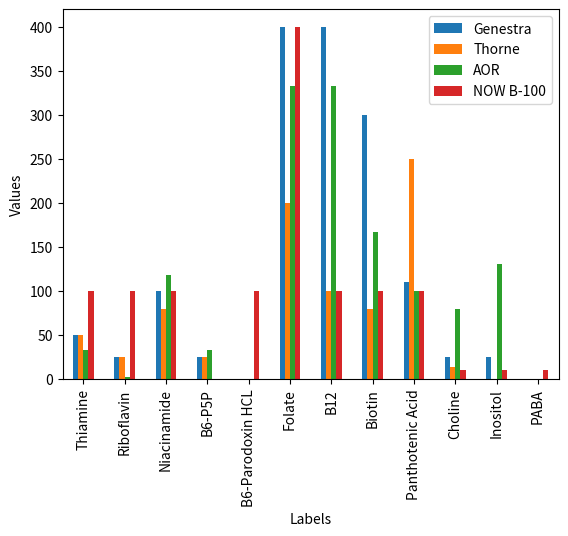

The matplotlib source for this figure:
import pandas as pd
import matplotlib.pyplot as plt

# Create a pandas DataFrame with both sets of values
data = {
    "Labels": [   
        
    "Thiamine",
    "Riboflavin",
    "Niacinamide",
     "B6-P5P",
    "B6-Parodoxin HCL",
    "Folate",
    "B12",
    "Biotin",
    "Panthotenic Acid",
    "Choline",
    "Inositol",
    "PABA",

    ],
    
    "Genestra": [
    50,
    25,
    100,
    25,
    0,
    400,
    400,
    300,
    110,
    25,
    25,
    0,
 ],

    "Thorne": [
    50,
    25,
    80,
    25,
    0,
    200,
    100,
    80,
    250,
    14.1,
    0,
    0,
    ],
    
    "AOR": [
    33.3,
    2.5,
    118,
    33.3,
    0,
    333.3,
    333.3,
    167,
    100,
    80,
    131,
    0,
    ],   

    "NOW B-100": [
    100,
    100,
    100,
    0,
    100,
    400,
    100,
    100,
    100,
    10,
    10,
    10,
    ]         

}
df = pd.DataFrame(data)

# Plot the data using the DataFrame
df.plot(x="Labels", y=["Genestra", "Thorne", "AOR", "NOW B-100"], kind='bar')
plt.xlabel('Labels')
plt.ylabel('Values')
plt.show()

